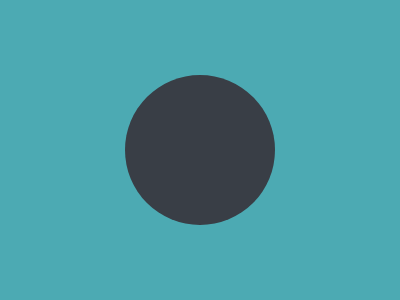

Give the HTML and CSS whose rendering is this image.

<!-- file: exerc09.html -->
<!DOCTYPE html>
<html lang="en">
<head>
    <meta charset="UTF-8">
    <meta http-equiv="X-UA-Compatible" content="IE=edge">
    <meta name="viewport" content="width=device-width, initial-scale=1.0">
    <link rel="stylesheet" href=".\style09.css">
    <title>Document</title>
</head>
<body>
    <div class="quadrado-1"></div>
    <div class="quadrado-2"></div>
    <div class="quadrado-3"></div>
    <div class="quadrado-4"></div>
    <div class="quadrado-5"></div>
    <div class="quadrado-6"></div>
</body>
</html>

/* file: style09.css */
* {
    margin: 0;
    padding: 0;
    box-sizing: border-box;
}

body{
    display: flex;
    justify-content: center;
    align-items: center;
    width: 100vw;
    height: 100vh;
    background-color: #222730;
    position: absolute;
    overflow: hidden;
}

.quadrado-1{
    width: 100%;
    height: 500px;
    position: absolute;
    background-color: #4CAAB3;
}

.quadrado-2{
    width: 900px;
    height: 900px;
    position: absolute;
    background-color: #222730;
    transform: rotate(45deg);
    border-top-left-radius: 50%;
    border-bottom-right-radius: 50%;
    z-index: 1;
}

.quadrado-3{
    width: 500px;
    height: 500px;
    position: absolute;
    background-color: #4CAAB3;
    transform: rotate(45deg);
    z-index: 2;
}

.quadrado-4{
    width: 150px;
    height: 150px;
    position: absolute;
    background-color: #393E46;
    border-radius: 50%;
    z-index: 3;
}